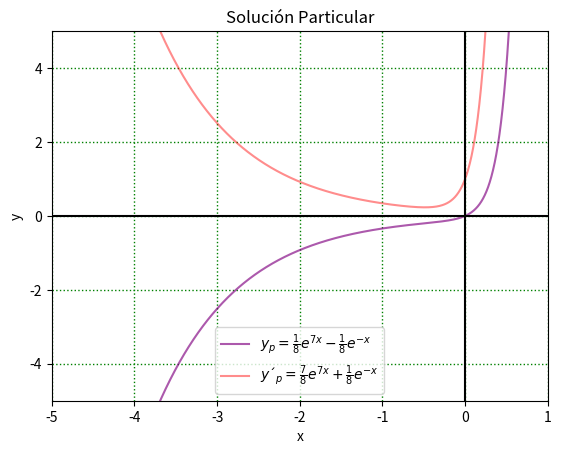

Generate this figure with matplotlib: (Note: this script raises an exception after producing the figure.)
import numpy as np
import matplotlib.pyplot as plt

# If this is the principal script, follow the next process
if __name__ == "__main__":


    def f(x):
        return ((1/8)*(np.exp(7*x))) - ((1/8)*(np.exp(-x)))


    def g(x):
        return ((7/8)*(np.exp(7*x))) + ((1/8)*(np.exp(-x)))


    x1 = np.arange(-5, 0.999, 0.001)

    # Plotting Graph
    plt.gca()
    plt.gca().plot(x1, f(x1), color='purple', alpha=0.65, label=r'$y_p = \frac{1}{8} e^{7x} - \frac{1}{8}e^{-x}$')
    plt.gca().plot(x1, g(x1), color='red', alpha=0.45, label=r'$y{´}_p = \frac{7}{8} e^{7x} + \frac{1}{8}e^{-x}$')
    plt.title("Solución Particular")
    plt.xlabel('x')
    plt.ylabel('y')
    plt.axhline(0, 0, color='black')
    plt.axvline(0, 0, color='black')

    # Graph Settings
    plt.grid(color='g', linestyle='dotted', linewidth=1)
    plt.legend()

    plt.xlim(-5, 1)
    plt.ylim(-5, 5)

    # Save as png
    plt.savefig("/home/<user>/Documents/BUAP/5toSemtre/DE/Tareas/Tarea7/graf/exc1.png", dpi=150)

    plt.show()
